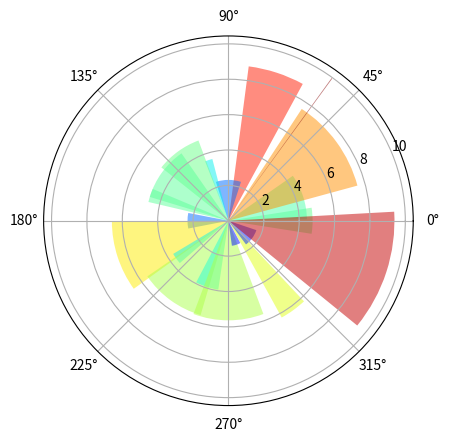

The script that saved this image:
import numpy as np
import matplotlib.pyplot as plt

N = 20
theta = np.linspace(0.0, 
                    2 * np.pi,
                    N, 
                    endpoint=False)

radii = 10 * np.random.rand(N)

width = np.pi / 4 * np.random.rand(N)

ax = plt.subplot(111, polar=True)

bars = ax.bar(theta, 
              radii, 
              width=width, 
              bottom=0.0)

# Use custom colors and opacity
for r, bar in zip(radii, bars):
    bar.set_facecolor(plt.cm.jet(r / 10.))
    bar.set_alpha(0.5)

plt.show()